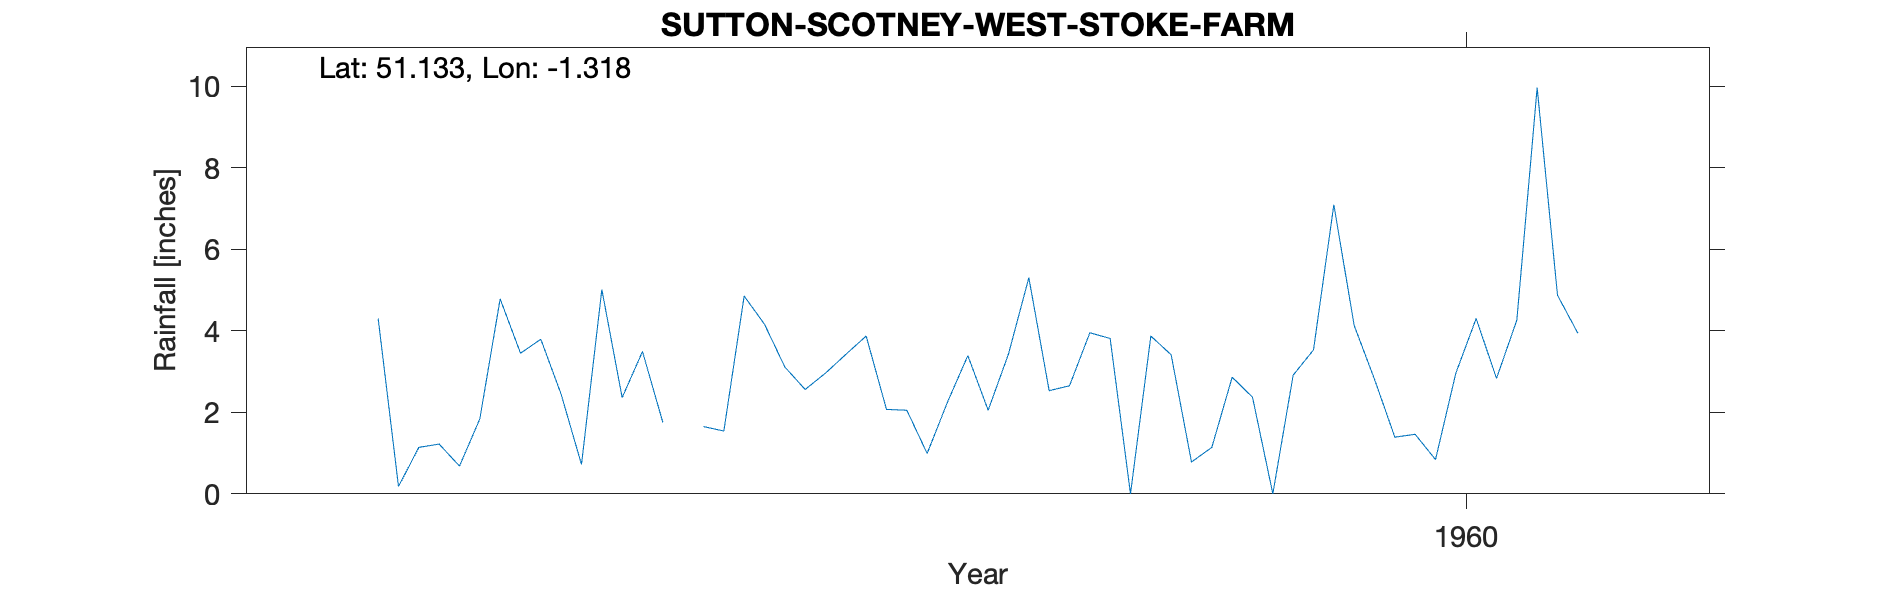

Data behind this chart, as committed beside it:
SUTTON-SCOTNEY-WEST-STOKE-FARM, , , , , , , , , , 
Grid ref, SU477372, Long, -1.318, Lat, 51.13, Elevation, 275, ft, , 
Station no, 660/3, , , , , , , , , 
, 1951, 1952, 1953, 1954, 1955, 1956, 1957, 1958, 1959, 1960
January, , , , , , 4.3, 2.36, 3.87, 3.81, 4.13
February, , , , , , 0.18, 3.49, 2.07, 0, 2.81
March, , , , , , 1.14, 1.75, 2.05, 3.87, 1.39
April, , , , , , 1.22, , 0.99, 3.41, 1.46
May, , , , , , 0.68, 1.65, 2.25, 0.78, 0.84
June, , , , , , 1.84, 1.54, 3.39, 1.14, 2.96
July, , , , , , 4.78, 4.85, 2.05, 2.86, 4.3
August, , , , , , 3.45, 4.16, 3.43, 2.37, 2.83
September, , , , , , 3.79, 3.11, 5.3, 0, 4.26
October, , , , , , 2.44, 2.56, 2.53, 2.91, 9.96
November, , , , , , 0.72, 2.96, 2.65, 3.53, 4.87
December, , , , , , 5.01, 3.42, 3.95, 7.09, 3.94
Total, , , , , , 29.55, , 34.53, 31.77, 43.75
1957 Apr Marked as estimated, , , , , , , , , , 
1959 Feb Sept have dash replaced by 0.00…, , , , , , , , , , 
Post 1960 known as West Stoke Farm SRC_I…, , , , , , , , , , 
1956-1986, , , , , , , , , , 
